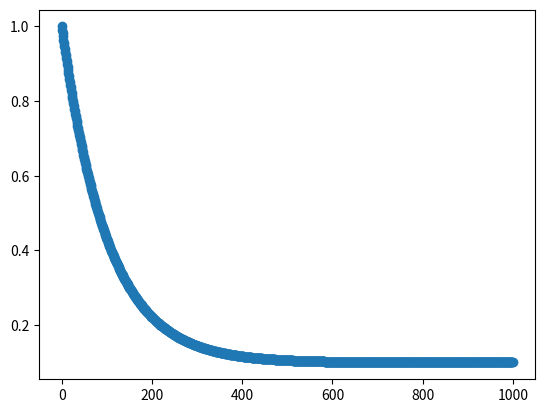

Generate this figure with matplotlib:
import math
import matplotlib.pyplot as plt

epsilon = 1.0
min_epsilon=0.1
max_epsilon=1.0
decay_rate=0.01

def eps_decay(step):
    epsilon = min_epsilon + (max_epsilon - min_epsilon) * math.exp(-decay_rate * step)
    return epsilon

steps = range(1000)
eps = [eps_decay(x) for x in steps]

plt.scatter(steps, eps)
